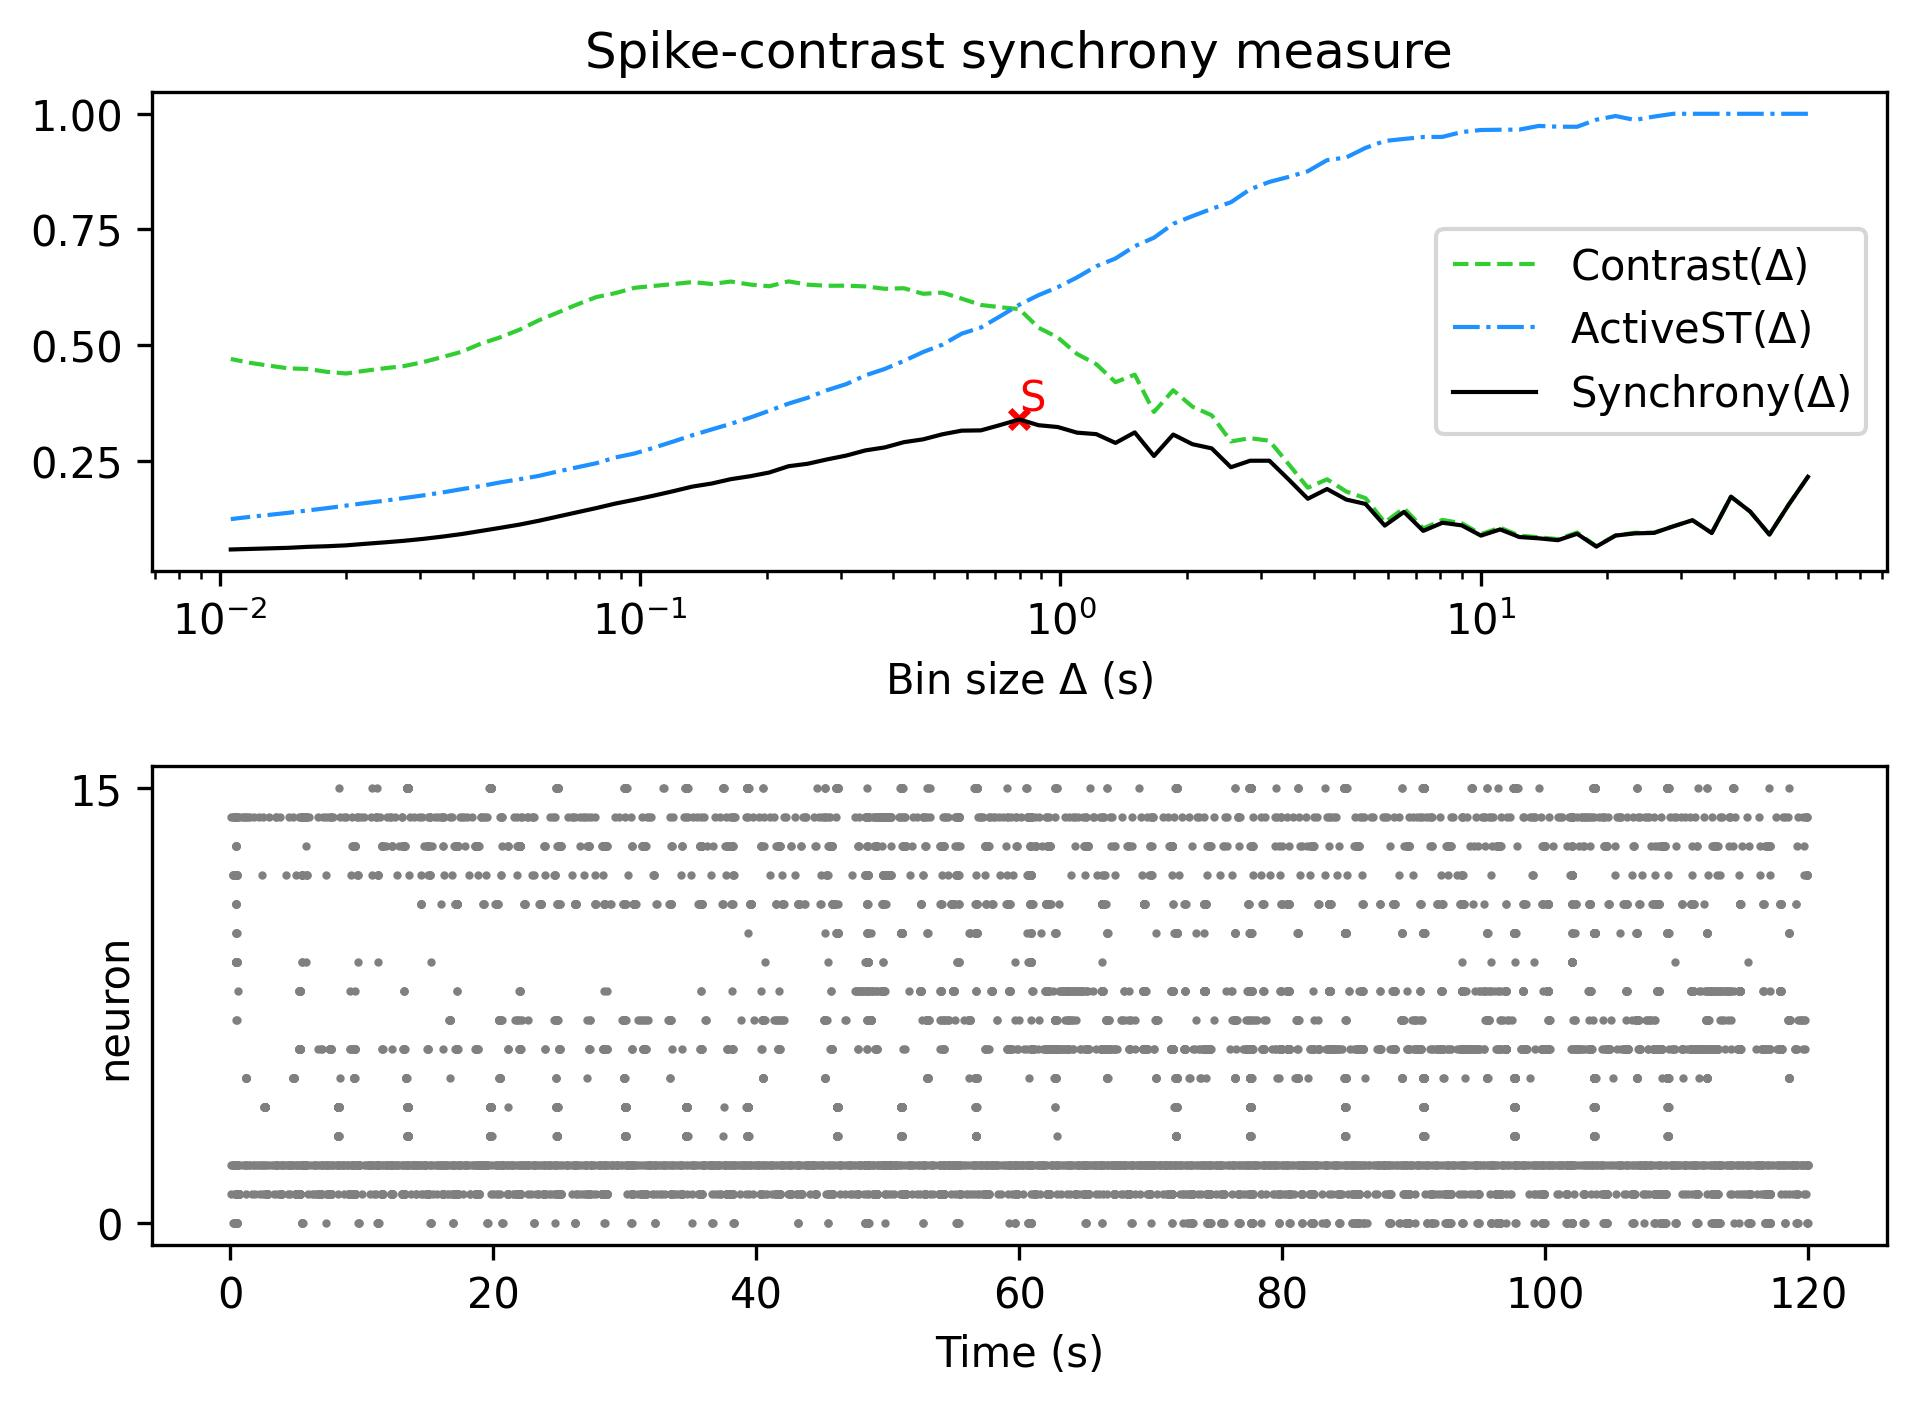

The file beside this chart, header and first rows:
, Spike-contrast (60.0 s), Spike-contrast (54.0 s), Spike-contrast (48.6 s), Spike-contrast (43.74 s), Spike-contrast (39.366 s), Spike-contrast (35.429 s), Spike-contrast (31.886 s), Spike-contrast (28.698 s), Spike-contrast (25.828 s), Spike-contrast (23.245 s), Spike-contrast (20.921 s), Spike-contrast (18.829 s), Spike-contrast (16.946 s), Spike-contrast (15.251 s), Spike-contrast (13.726 s), Spike-contrast (12.353 s), Spike-contrast (11.118 s), Spike-contrast (10.006 s), Spike-contrast (9.006 s), Spike-contrast (8.105 s), Spike-contrast (7.295 s), Spike-contrast (6.565 s), Spike-contrast (5.909 s)
0, 0.2153, 0.155, 0.09049, 0.1401, 0.1723, 0.09385, 0.1215, 0.1082, 0.0941, 0.09304, 0.08832, 0.06446, 0.0922, 0.07832, 0.08238, 0.08518, 0.1016, 0.08825, 0.1104, 0.116, 0.09848, 0.1395, 0.1099
